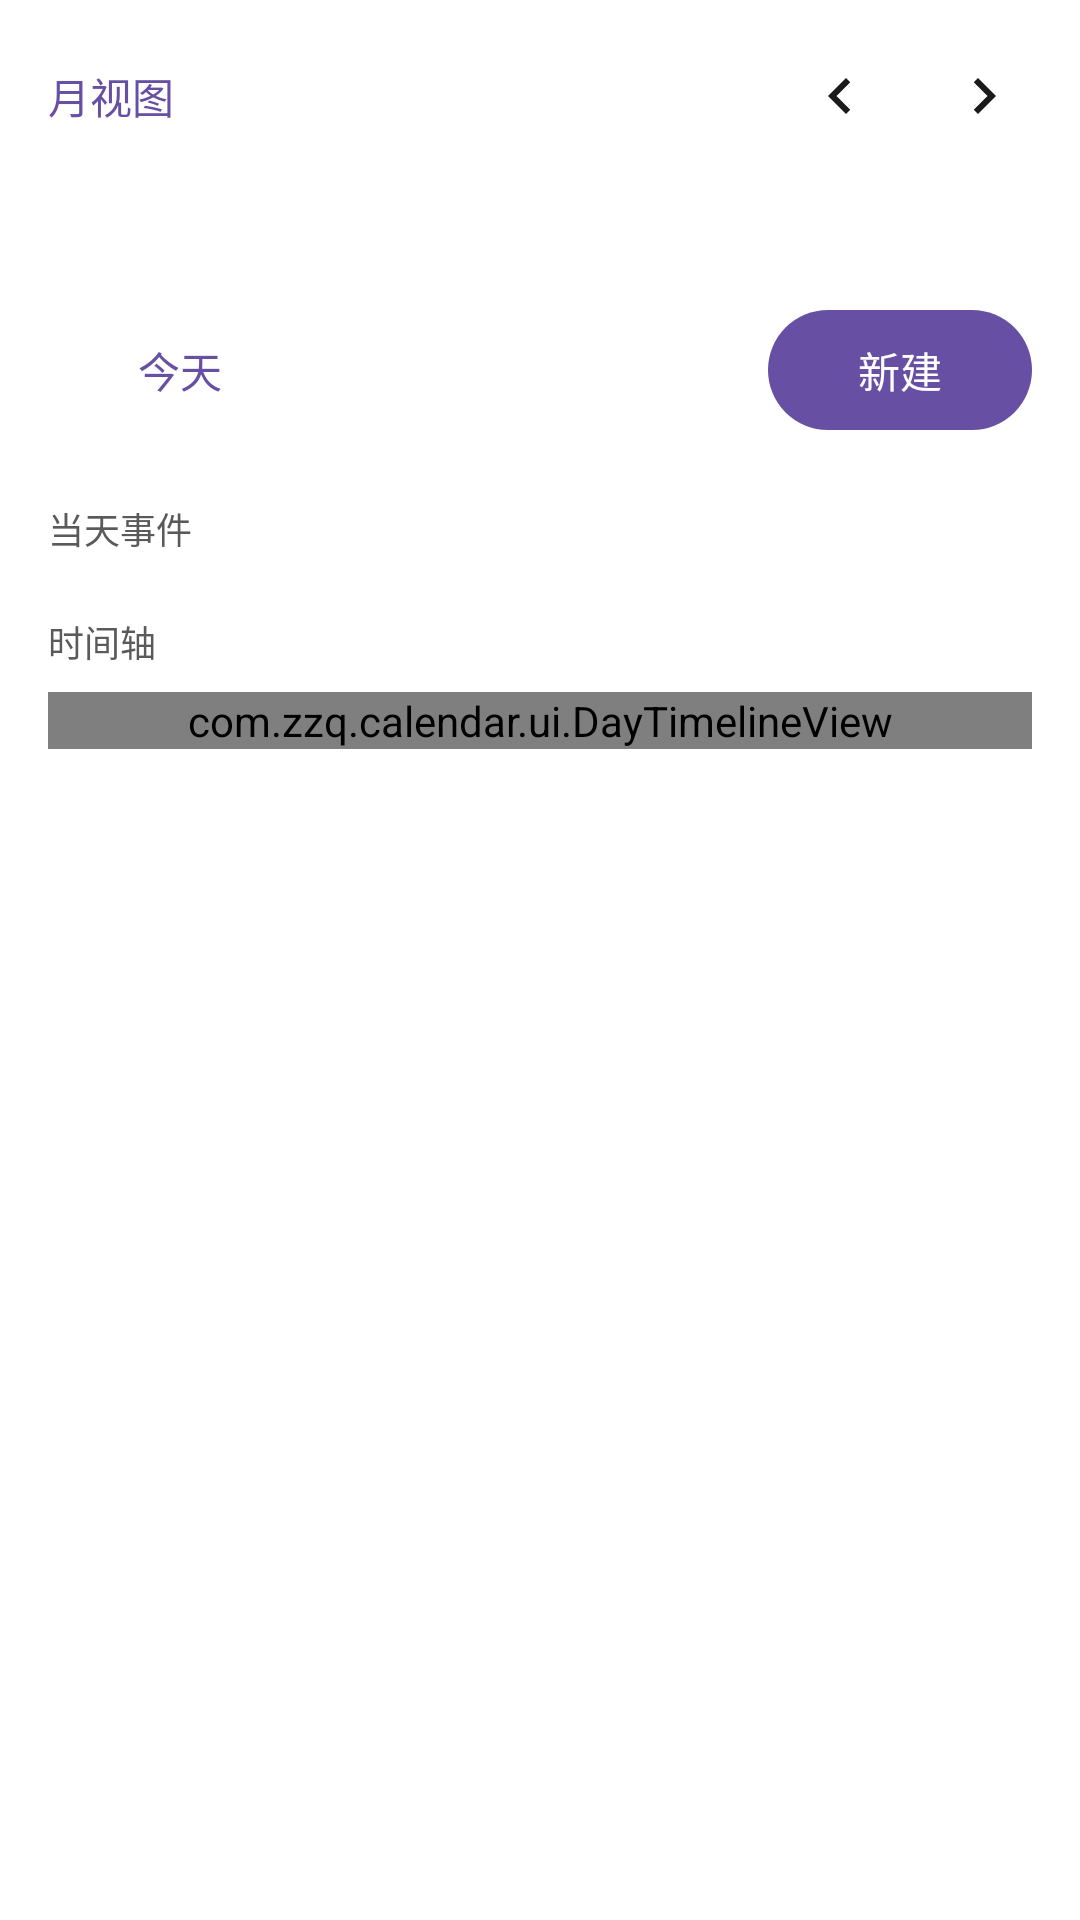

This screen was rendered from an Android layout file. Write that file and the resources it references.
<!-- AndroidManifest.xml: application theme Theme.Calendar -->
<!-- res/layout/activity_main.xml -->
<?xml version="1.0" encoding="utf-8"?>
<LinearLayout xmlns:android="http://schemas.android.com/apk/res/android"
    xmlns:app="http://schemas.android.com/apk/res-auto"
    android:layout_width="match_parent"
    android:layout_height="match_parent"
    android:background="@color/surface"
    android:fitsSystemWindows="true"
    android:orientation="vertical">

    <LinearLayout
        android:layout_width="match_parent"
        android:layout_height="wrap_content"
        android:gravity="center_vertical"
        android:minHeight="@dimen/touch_target_min"
        android:orientation="horizontal"
        android:paddingStart="@dimen/spacing_small"
        android:paddingTop="@dimen/spacing_small"
        android:paddingEnd="@dimen/spacing_small">

        <TextView
            android:id="@+id/monthButton"
            android:layout_width="wrap_content"
            android:layout_height="@dimen/touch_target_min"
            android:background="?attr/selectableItemBackgroundBorderless"
            android:contentDescription="@string/month_view"
            android:gravity="center"
            android:minWidth="@dimen/touch_target_min"
            android:paddingStart="@dimen/spacing_small"
            android:paddingEnd="@dimen/spacing_small"
            android:text="@string/month_view"
            android:textColor="?attr/colorPrimary"
            android:textSize="14sp" />

        <Space
            android:layout_width="0dp"
            android:layout_height="1dp"
            android:layout_weight="1" />

        <ImageButton
            android:id="@+id/previousDayButton"
            android:layout_width="@dimen/touch_target_min"
            android:layout_height="@dimen/touch_target_min"
            android:background="?attr/selectableItemBackgroundBorderless"
            android:contentDescription="@string/previous_day"
            android:src="@drawable/ic_chevron_left" />

        <ImageButton
            android:id="@+id/nextDayButton"
            android:layout_width="@dimen/touch_target_min"
            android:layout_height="@dimen/touch_target_min"
            android:background="?attr/selectableItemBackgroundBorderless"
            android:contentDescription="@string/next_day"
            android:src="@drawable/ic_chevron_right" />

    </LinearLayout>

    <LinearLayout
        android:layout_width="match_parent"
        android:layout_height="wrap_content"
        android:gravity="center"
        android:orientation="vertical"
        android:paddingStart="@dimen/screen_padding"
        android:paddingEnd="@dimen/screen_padding">

        <TextView
            android:id="@+id/dateTitle"
            android:layout_width="wrap_content"
            android:layout_height="wrap_content"
            android:gravity="center"
            android:textColor="@color/on_surface"
            android:textSize="20sp"
            android:textStyle="bold" />

        <TextView
            android:id="@+id/timezoneHint"
            android:layout_width="wrap_content"
            android:layout_height="wrap_content"
            android:gravity="center"
            android:maxLines="2"
            android:textColor="@color/on_surface_variant"
            android:textSize="12sp" />
    </LinearLayout>

    <LinearLayout
        android:layout_width="match_parent"
        android:layout_height="wrap_content"
        android:gravity="center_vertical"
        android:orientation="horizontal"
        android:paddingStart="@dimen/screen_padding"
        android:paddingEnd="@dimen/screen_padding">

        <com.google.android.material.button.MaterialButton
            android:id="@+id/todayButton"
            style="@style/Widget.Material3.Button.TextButton"
            android:layout_width="wrap_content"
            android:layout_height="wrap_content"
            android:minHeight="@dimen/touch_target_min"
            android:text="@string/today" />

        <Space
            android:layout_width="0dp"
            android:layout_height="1dp"
            android:layout_weight="1" />

        <com.google.android.material.button.MaterialButton
            android:id="@+id/newEventButton"
            android:layout_width="wrap_content"
            android:layout_height="wrap_content"
            android:minHeight="@dimen/touch_target_min"
            android:text="@string/new_event" />
    </LinearLayout>

    <ScrollView
        android:layout_width="match_parent"
        android:layout_height="0dp"
        android:layout_weight="1"
        android:fillViewport="true">

        <LinearLayout
            android:layout_width="match_parent"
            android:layout_height="wrap_content"
            android:orientation="vertical"
            android:paddingStart="@dimen/screen_padding"
            android:paddingEnd="@dimen/screen_padding"
            android:paddingBottom="32dp">

            <TextView
                android:id="@+id/allDayHeader"
                android:layout_width="match_parent"
                android:layout_height="wrap_content"
                android:text="@string/all_day_section"
                android:textColor="@color/on_surface_variant"
                android:textSize="12sp"
                android:visibility="gone" />

            <LinearLayout
                android:id="@+id/allDayContainer"
                android:layout_width="match_parent"
                android:layout_height="wrap_content"
                android:layout_marginTop="@dimen/spacing_small"
                android:orientation="vertical" />

            <TextView
                android:layout_width="match_parent"
                android:layout_height="wrap_content"
                android:layout_marginTop="@dimen/spacing_medium"
                android:text="@string/day_events"
                android:textColor="@color/on_surface_variant"
                android:textSize="12sp" />

            <LinearLayout
                android:id="@+id/eventListContainer"
                android:layout_width="match_parent"
                android:layout_height="wrap_content"
                android:layout_marginTop="@dimen/spacing_small"
                android:orientation="vertical" />

            <TextView
                android:id="@+id/emptyView"
                android:layout_width="match_parent"
                android:layout_height="wrap_content"
                android:layout_marginTop="@dimen/spacing_medium"
                android:gravity="center"
                android:padding="16dp"
                android:text="@string/empty_day"
                android:textColor="@color/on_surface_variant"
                android:textSize="14sp"
                android:visibility="gone" />

            <TextView
                android:layout_width="match_parent"
                android:layout_height="wrap_content"
                android:layout_marginTop="@dimen/spacing_medium"
                android:text="@string/timeline_section"
                android:textColor="@color/on_surface_variant"
                android:textSize="12sp" />

            <com.zzq.calendar.ui.DayTimelineView
                android:id="@+id/timeline"
                android:layout_width="match_parent"
                android:layout_height="wrap_content"
                android:layout_marginTop="@dimen/spacing_small" />
        </LinearLayout>
    </ScrollView>

    <LinearLayout
        android:id="@+id/tabBar"
        android:layout_width="match_parent"
        android:layout_height="wrap_content"
        android:orientation="horizontal" />
</LinearLayout>
<!-- resources referenced by this layout -->
<resources>
  <color name="on_surface">#1A1A1A</color>
  <color name="on_surface_variant">#5A5A5A</color>
  <color name="surface">#FFFFFF</color>
  <dimen name="screen_padding">16dp</dimen>
  <dimen name="spacing_medium">12dp</dimen>
  <dimen name="spacing_small">8dp</dimen>
  <dimen name="touch_target_min">48dp</dimen>
  <!-- drawable ic_chevron_left (drawable) -->
  <?xml version="1.0" encoding="utf-8"?>
  <vector xmlns:android="http://schemas.android.com/apk/res/android"
      android:width="24dp"
      android:height="24dp"
      android:viewportWidth="24"
      android:viewportHeight="24">
      <path
          android:fillColor="@color/on_surface"
          android:pathData="M15.41,7.41L14,6l-6,6 6,6 1.41,-1.41L10.83,12z" />
  </vector>
  <!-- drawable ic_chevron_right (drawable) -->
  <?xml version="1.0" encoding="utf-8"?>
  <vector xmlns:android="http://schemas.android.com/apk/res/android"
      android:width="24dp"
      android:height="24dp"
      android:viewportWidth="24"
      android:viewportHeight="24">
      <path
          android:fillColor="@color/on_surface"
          android:pathData="M10,6L8.59,7.41 13.17,12l-4.58,4.59L10,18l6,-6z" />
  </vector>
  <string name="all_day_section">全天</string>
  <string name="day_events">当天事件</string>
  <string name="empty_day">今天还没有日程</string>
  <string name="month_view">月视图</string>
  <string name="new_event">新建</string>
  <string name="next_day">后一天</string>
  <string name="previous_day">前一天</string>
  <string name="timeline_section">时间轴</string>
  <string name="today">今天</string>
  <style name="Theme.Calendar" parent="Theme.Material3.DayNight.NoActionBar">
          <item name="android:statusBarColor">?attr/colorSurface</item>
          <item name="android:windowLightStatusBar">true</item>
          <item name="android:navigationBarColor">?attr/colorSurface</item>
          <item name="materialAlertDialogTheme">@style/ThemeOverlay.Calendar.Dialog</item>
          <item name="android:windowBackground">@color/surface</item>
      </style>
  <style name="ThemeOverlay.Calendar.Dialog" parent="ThemeOverlay.Material3.MaterialAlertDialog">
          <item name="android:windowMinWidthMajor">90%</item>
          <item name="android:windowMinWidthMinor">90%</item>
      </style>
</resources>
